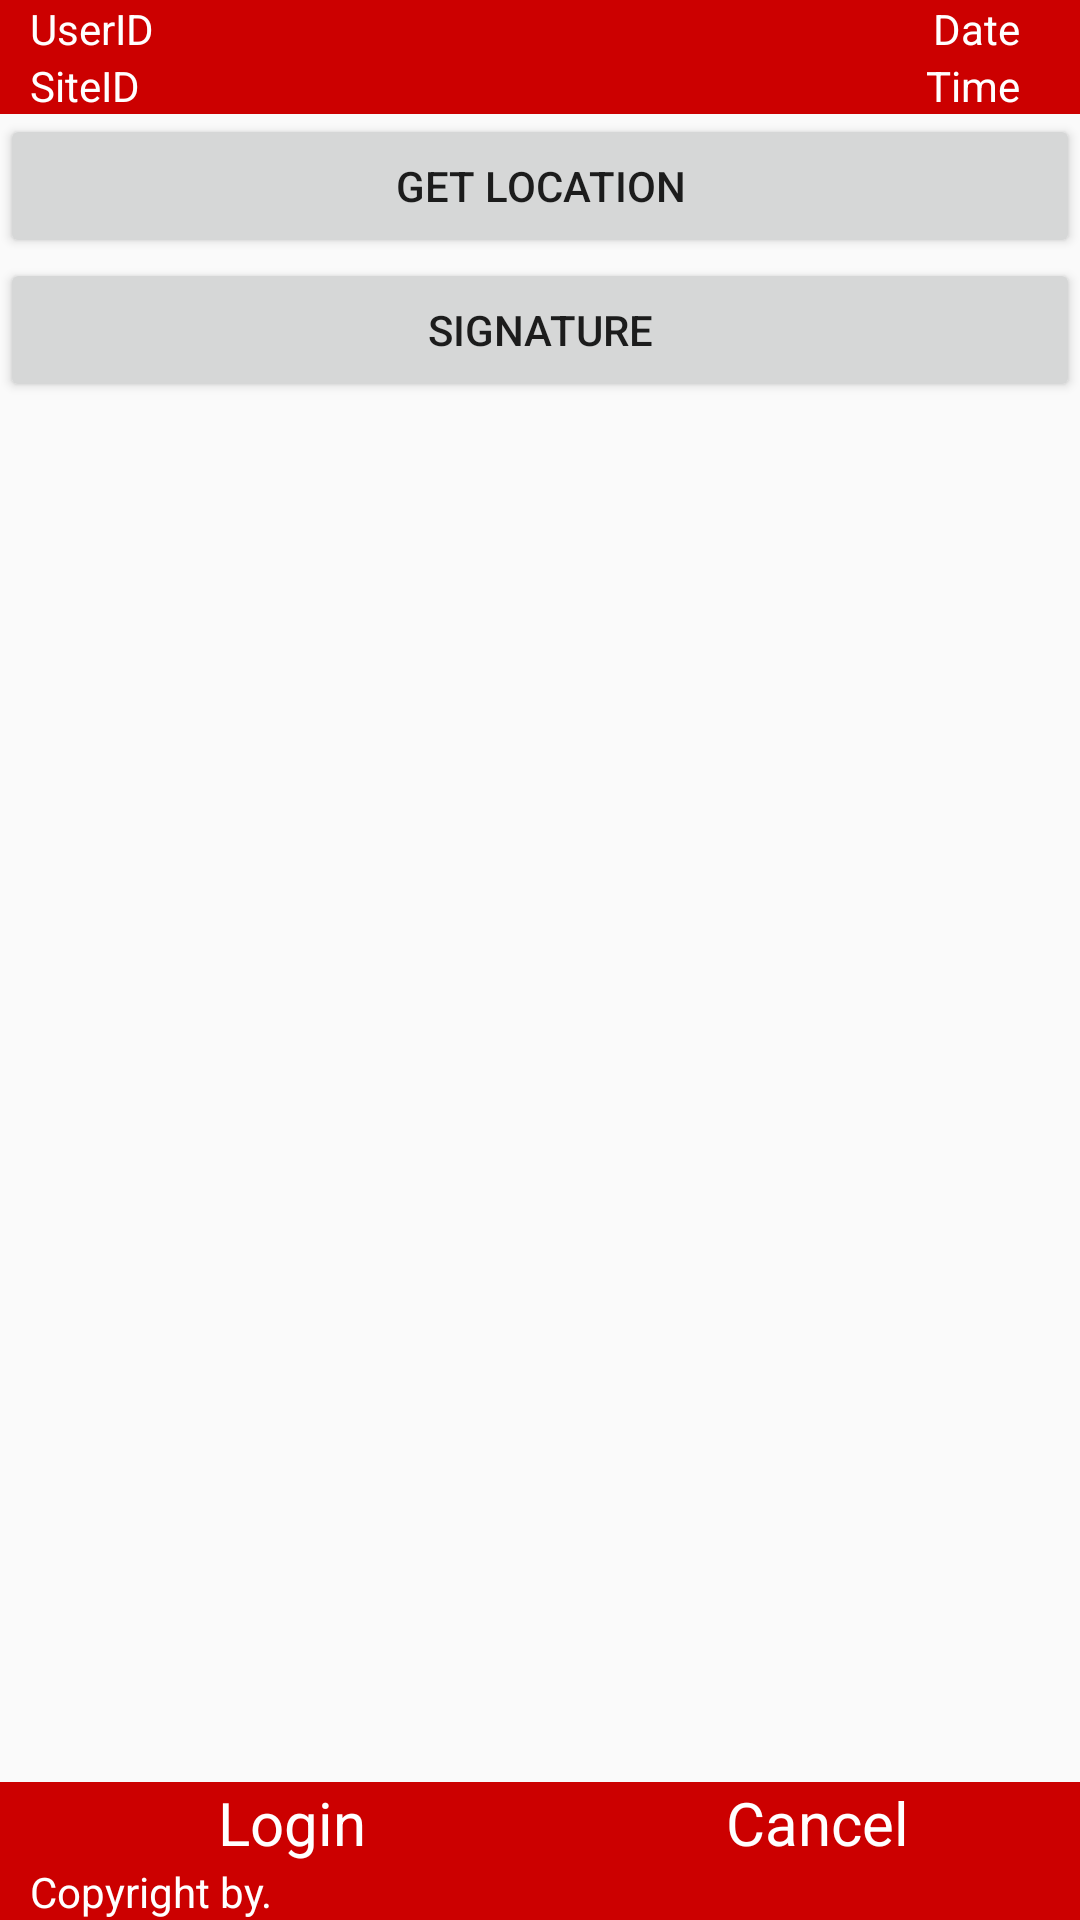

Produce the Android XML layout that renders to this screen, including the resource entries it uses.
<!-- AndroidManifest.xml: application theme AppTheme -->
<!-- res/layout/activity_visit.xml -->
<?xml version="1.0" encoding="utf-8"?>
<RelativeLayout
    xmlns:android="http://schemas.android.com/apk/res/android"
    xmlns:app="http://schemas.android.com/apk/res-auto"
    xmlns:tools="http://schemas.android.com/tools"
    android:layout_width="match_parent"
    android:layout_height="match_parent"
    tools:context="com.project.powerone.powerone.VisitActivity">

    <RelativeLayout
        android:layout_width="match_parent"
        android:layout_height="wrap_content"
        android:background="@color/colorPrimary"
        android:layout_alignParentTop="true"
        android:paddingLeft="10dp"
        android:id="@+id/headerLayout">

        <LinearLayout
            android:layout_width="match_parent"
            android:layout_height="wrap_content"
            android:orientation="vertical">
            <LinearLayout
                android:layout_width="match_parent"
                android:layout_height="wrap_content"
                android:orientation="horizontal">

                <LinearLayout
                    android:layout_width="0dp"
                    android:layout_height="wrap_content"
                    android:layout_weight="0.5">

                    <TextView
                        android:layout_width="match_parent"
                        android:layout_height="wrap_content"
                        android:text="@string/userID"
                        android:textColor="#FFF"
                        android:id="@+id/userID"/>

                </LinearLayout>

                <LinearLayout
                    android:layout_width="0dp"
                    android:layout_height="wrap_content"
                    android:layout_weight="0.5"
                    android:paddingLeft="10dp">
                    <TextView
                        android:layout_width="match_parent"
                        android:layout_height="wrap_content"
                        android:text="@string/date"
                        android:textColor="#FFF"
                        android:id="@+id/date"
                        android:gravity="right"
                        android:paddingRight="20dp"/>

                </LinearLayout>
            </LinearLayout>

            <LinearLayout
                android:layout_width="match_parent"
                android:layout_height="wrap_content"
                android:orientation="horizontal">

                <LinearLayout
                    android:layout_width="0dp"
                    android:layout_height="wrap_content"
                    android:layout_weight="0.5">
                    <TextView
                        android:layout_width="match_parent"
                        android:layout_height="wrap_content"
                        android:text="@string/siteID"
                        android:id="@+id/siteID"
                        android:textColor="#FFF"/>

                </LinearLayout>

                <LinearLayout
                    android:layout_width="0dp"
                    android:layout_height="wrap_content"
                    android:layout_weight="0.5"
                    android:paddingLeft="10dp">

                    <TextView
                        android:layout_width="match_parent"
                        android:layout_height="wrap_content"
                        android:text="@string/time"
                        android:textColor="#FFF"
                        android:id="@+id/time"
                        android:gravity="right"
                        android:paddingRight="20dp"/>
                </LinearLayout>
            </LinearLayout>
        </LinearLayout>

    </RelativeLayout>

    <Button
        android:layout_width="match_parent"
        android:layout_height="wrap_content"
        android:layout_below="@+id/headerLayout"
        android:text="Get Location"
        android:id="@+id/getLocation"/>

    <Button
        android:layout_width="match_parent"
        android:layout_height="wrap_content"
        android:text="Signature"
        android:layout_below="@+id/getLocation"
        android:id="@+id/getSignature"/>

    <RelativeLayout
        android:layout_width="match_parent"
        android:layout_height="wrap_content"
        android:background="@color/colorPrimary"
        android:layout_alignParentBottom="true"
        android:paddingLeft="10dp">

        <LinearLayout
            android:layout_width="match_parent"
            android:layout_height="wrap_content"
            android:orientation="vertical">

            <LinearLayout
                android:layout_width="match_parent"
                android:layout_height="wrap_content">
                <TextView
                    android:layout_width="0dp"
                    android:layout_height="wrap_content"
                    android:text="@string/loginLogin"
                    android:id="@+id/loginLogin"
                    android:layout_weight="0.5"
                    android:gravity="center"
                    android:textColor="#FFF"
                    android:textSize="20dp"/>

                <TextView
                    android:layout_width="0dp"
                    android:layout_weight="0.5"
                    android:layout_height="wrap_content"
                    android:gravity="center"
                    android:text="@string/loginCancel"
                    android:id="@+id/loginCancel"
                    android:textSize="20dp"
                    android:textColor="#FFF"/>
            </LinearLayout>


            <TextView
                android:layout_width="wrap_content"
                android:layout_height="wrap_content"
                android:text="Copyright by."
                android:textColor="#FFF"/>
        </LinearLayout>

    </RelativeLayout>
</RelativeLayout>
<!-- resources referenced by this layout -->
<resources>
  <color name="colorPrimary">#CC0000</color>
  <string name="date">Date</string>
  <string name="loginCancel">Cancel</string>
  <string name="loginLogin">Login</string>
  <string name="siteID">SiteID</string>
  <string name="time">Time</string>
  <string name="userID">UserID</string>
  <style name="AppTheme" parent="Theme.AppCompat.Light.DarkActionBar">
          
          <item name="colorPrimary">@color/colorPrimary</item>
          <item name="colorPrimaryDark">@color/colorPrimaryDark</item>
          <item name="colorAccent">@color/colorAccent</item>
      </style>
  <color name="colorPrimaryDark">#DD5F60</color>
  <color name="colorAccent">#FF4081</color>
</resources>
